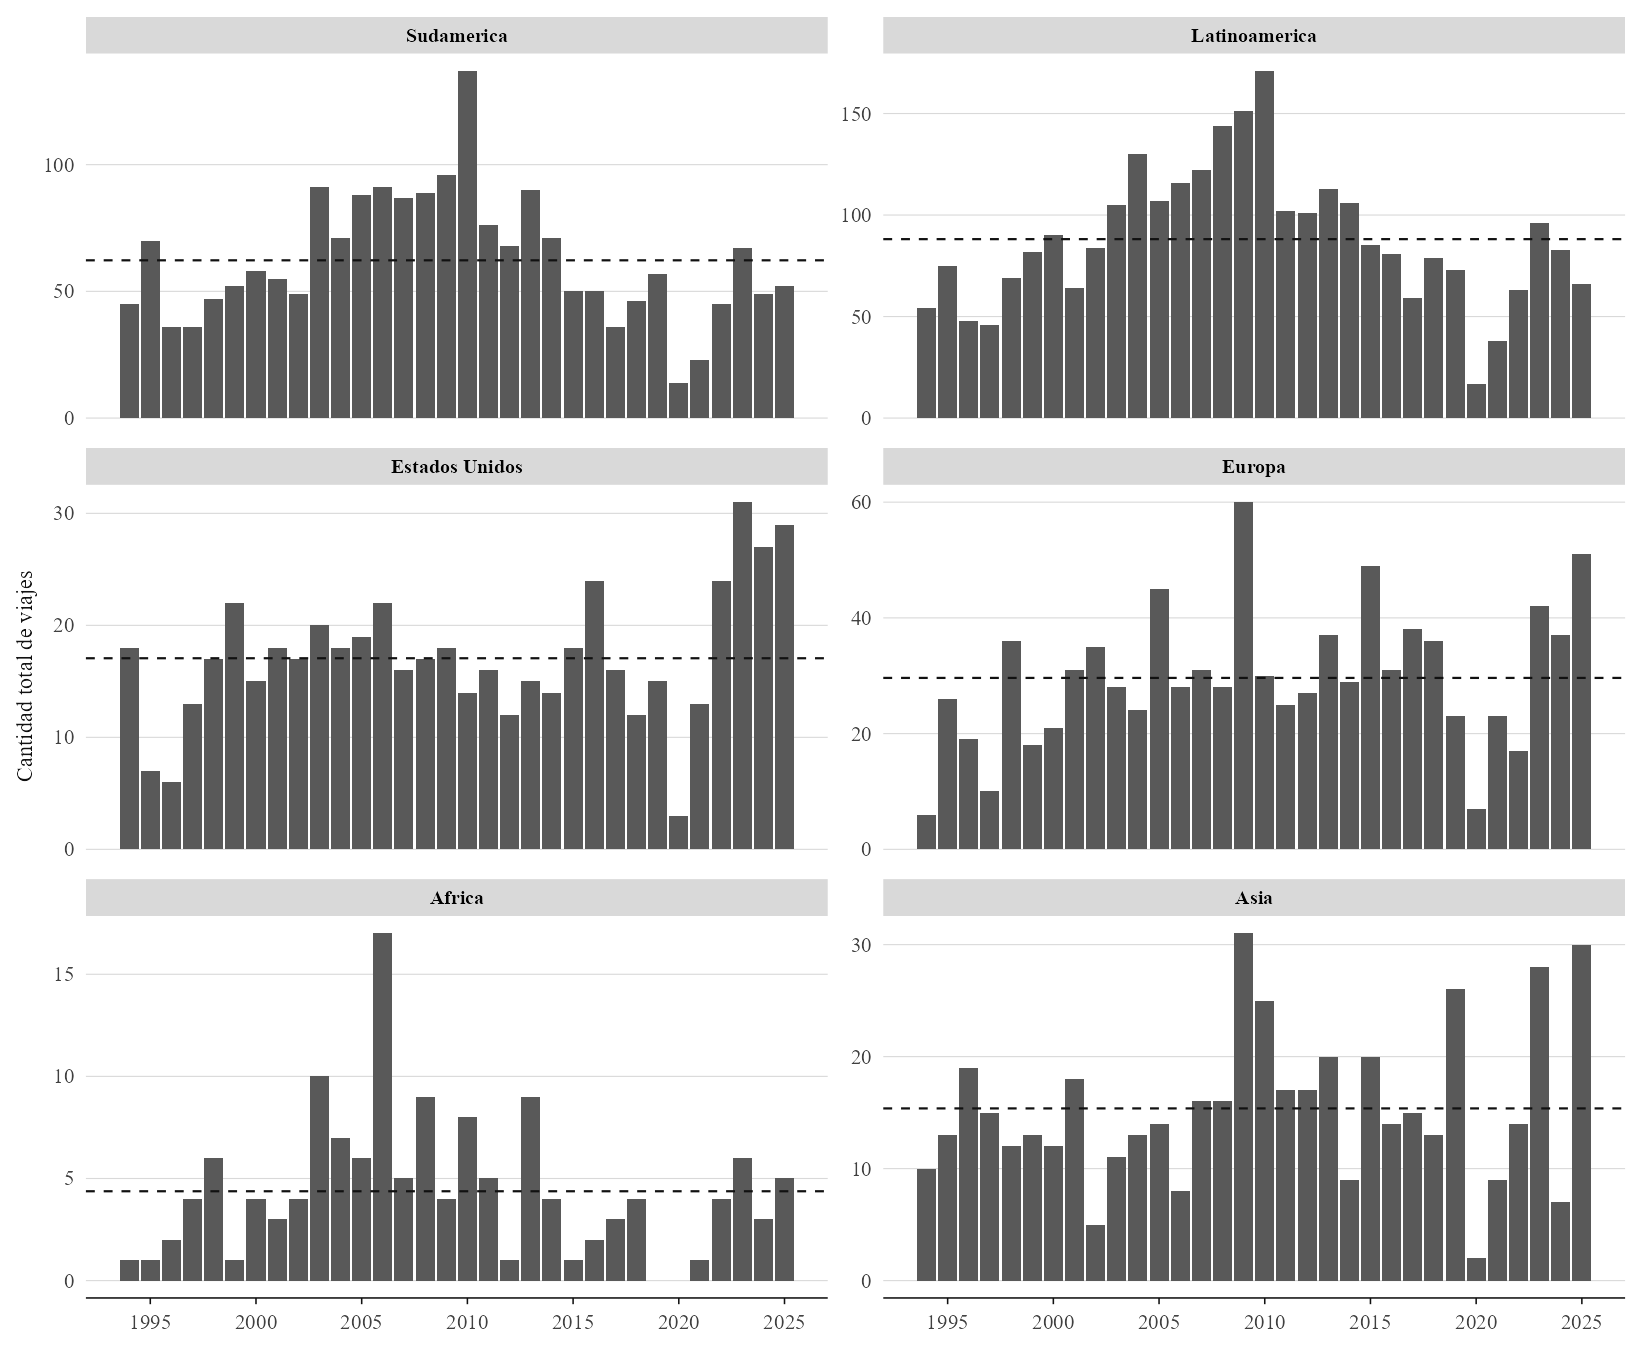

Values plotted in this chart, from the file beside it:
Year, Bloque, n_viajes
1994, Africa, 1
1994, Asia, 10
1994, Estados Unidos, 18
1994, Europa, 6
1994, Latinoamerica, 54
1994, Sudamerica, 45
1995, Africa, 1
1995, Asia, 13
1995, Estados Unidos, 7
1995, Europa, 26
1995, Latinoamerica, 75
1995, Sudamerica, 70
1996, Africa, 2
1996, Asia, 19
1996, Estados Unidos, 6
1996, Europa, 19
1996, Latinoamerica, 48
1996, Sudamerica, 36
1997, Africa, 4
1997, Asia, 15
1997, Estados Unidos, 13
1997, Europa, 10
1997, Latinoamerica, 46
1997, Sudamerica, 36
1998, Africa, 6
1998, Asia, 12
1998, Estados Unidos, 17
1998, Europa, 36
1998, Latinoamerica, 69
1998, Sudamerica, 47
1999, Africa, 1
1999, Asia, 13
1999, Estados Unidos, 22
1999, Europa, 18
1999, Latinoamerica, 82
1999, Sudamerica, 52
2000, Africa, 4
2000, Asia, 12
2000, Estados Unidos, 15
2000, Europa, 21
2000, Latinoamerica, 90
2000, Sudamerica, 58
2001, Africa, 3
2001, Asia, 18
2001, Estados Unidos, 18
2001, Europa, 31
2001, Latinoamerica, 64
2001, Sudamerica, 55
2002, Africa, 4
2002, Asia, 5
2002, Estados Unidos, 17
2002, Europa, 35
2002, Latinoamerica, 84
2002, Sudamerica, 49
2003, Africa, 10
2003, Asia, 11
2003, Estados Unidos, 20
2003, Europa, 28
2003, Latinoamerica, 105
2003, Sudamerica, 91
... 132 more rows
